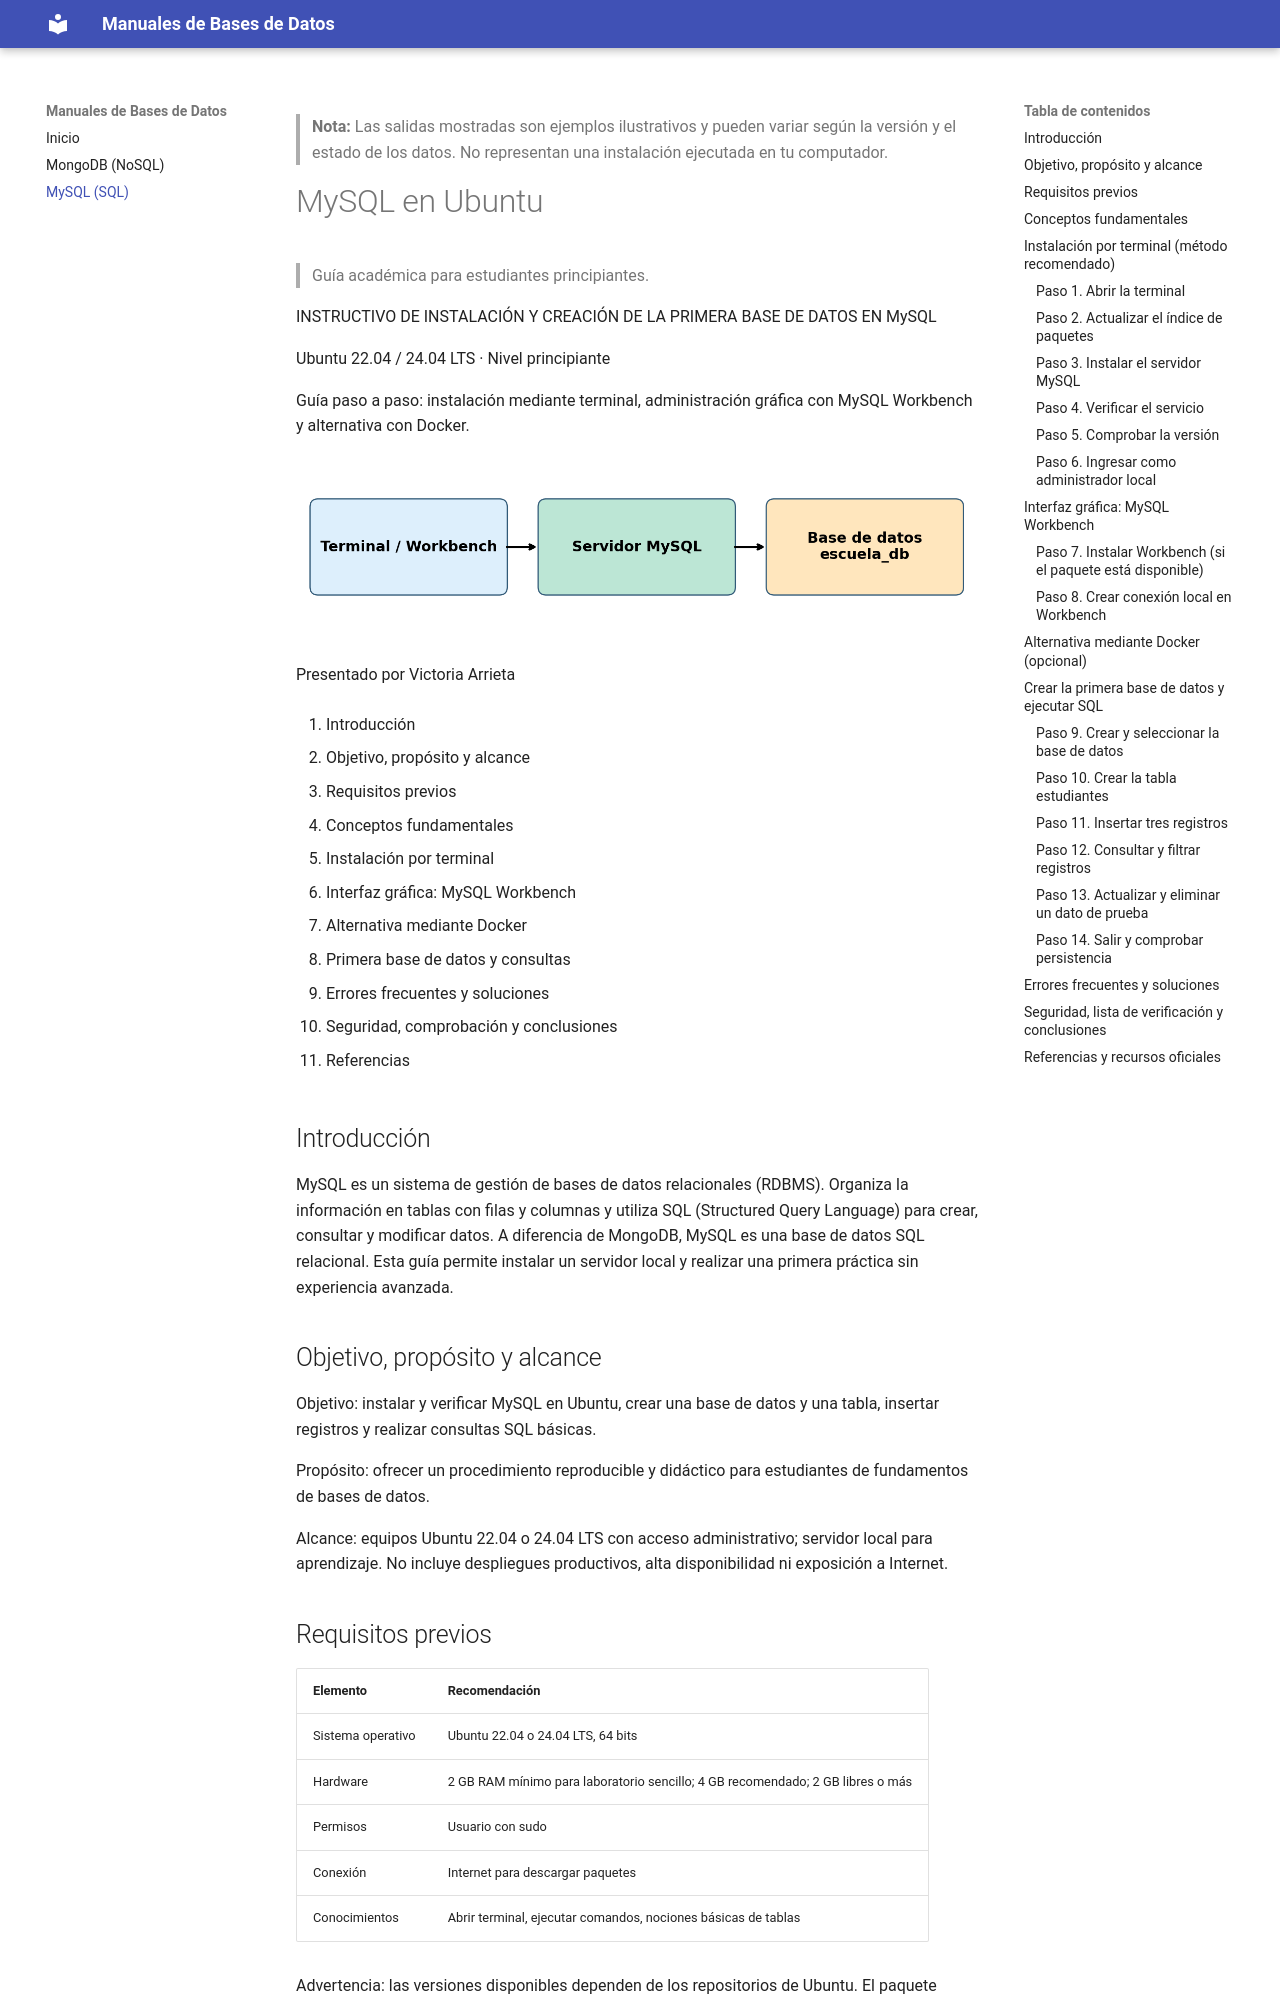

repository: arrietavictoria97-ai/documentaci-n-bases-datos · page: mysql/index.html · generator: mkdocs

> **Nota:** Las salidas mostradas son ejemplos ilustrativos y pueden variar según la versión y el estado de los datos. No representan una instalación ejecutada en tu computador.

# MySQL en Ubuntu

> Guía académica para estudiantes principiantes.


INSTRUCTIVO DE INSTALACIÓN Y CREACIÓN DE LA PRIMERA BASE DE DATOS EN MySQL


Ubuntu 22.04 / 24.04 LTS · Nivel principiante


Guía paso a paso: instalación mediante terminal, administración gráfica con MySQL Workbench y alternativa con Docker.


![Ilustración del instructivo MySQL en Ubuntu](assets/mysql_1.png)

Presentado por Victoria Arrieta


1. Introducción


2. Objetivo, propósito y alcance


3. Requisitos previos


4. Conceptos fundamentales


5. Instalación por terminal


6. Interfaz gráfica: MySQL Workbench


7. Alternativa mediante Docker


8. Primera base de datos y consultas


9. Errores frecuentes y soluciones


10. Seguridad, comprobación y conclusiones


11. Referencias


## Introducción


MySQL es un sistema de gestión de bases de datos relacionales (RDBMS). Organiza la información en tablas con filas y columnas y utiliza SQL (Structured Query Language) para crear, consultar y modificar datos. A diferencia de MongoDB, MySQL es una base de datos SQL relacional. Esta guía permite instalar un servidor local y realizar una primera práctica sin experiencia avanzada.


## Objetivo, propósito y alcance


Objetivo: instalar y verificar MySQL en Ubuntu, crear una base de datos y una tabla, insertar registros y realizar consultas SQL básicas.


Propósito: ofrecer un procedimiento reproducible y didáctico para estudiantes de fundamentos de bases de datos.


Alcance: equipos Ubuntu 22.04 o 24.04 LTS con acceso administrativo; servidor local para aprendizaje. No incluye despliegues productivos, alta disponibilidad ni exposición a Internet.


## Requisitos previos


| Elemento | Recomendación |
| --- | --- |
| Sistema operativo | Ubuntu 22.04 o 24.04 LTS, 64 bits |
| Hardware | 2 GB RAM mínimo para laboratorio sencillo; 4 GB recomendado; 2 GB libres o más |
| Permisos | Usuario con sudo |
| Conexión | Internet para descargar paquetes |
| Conocimientos | Abrir terminal, ejecutar comandos, nociones básicas de tablas |


Advertencia: las versiones disponibles dependen de los repositorios de Ubuntu. El paquete mysql-server de APT puede no coincidir con la versión más reciente publicada por Oracle.
